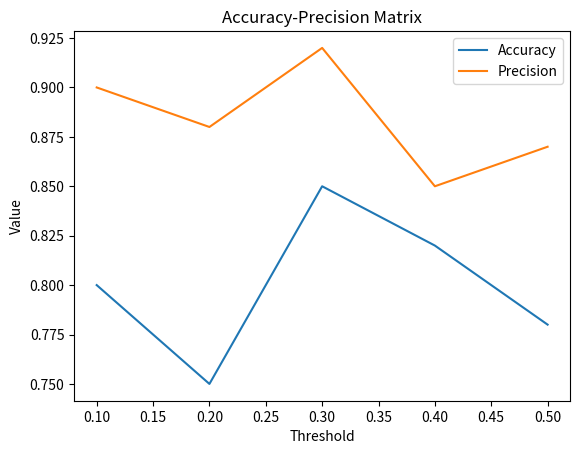

Source code (Python):
import matplotlib.pyplot as plt

# Sample data for accuracy and precision
thresholds = [0.1, 0.2, 0.3, 0.4, 0.5]  # Threshold values
accuracy = [0.8, 0.75, 0.85, 0.82, 0.78]  # Accuracy values
precision = [0.9, 0.88, 0.92, 0.85, 0.87]  # Precision values

# Plotting the accuracy-precision matrix
plt.plot(thresholds, accuracy, label='Accuracy')
plt.plot(thresholds, precision, label='Precision')
plt.xlabel('Threshold')
plt.ylabel('Value')
plt.title('Accuracy-Precision Matrix')
plt.legend()
plt.show()
